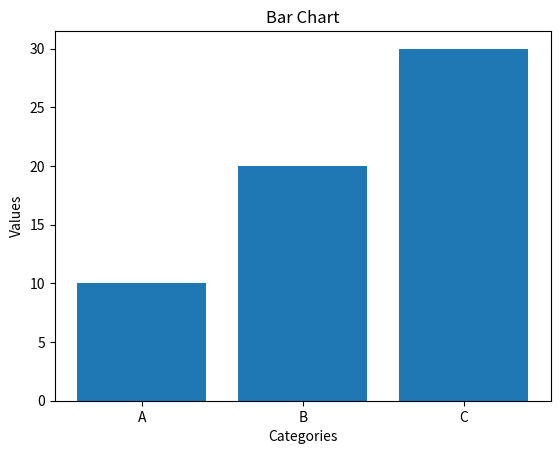

This figure's Python source:
import matplotlib.pyplot as plt

# This code creates a bar chart for given categories and values
x = ['A', 'B', 'C']
y = [10, 20, 30]

# Create a bar chart
plt.bar(x, y)

# Set the label for the x-axis
plt.xlabel('Categories')

# Set the label for the y-axis
plt.ylabel('Values')

# Set the title of the plot
plt.title('Bar Chart')

# Display the plot
plt.show()
